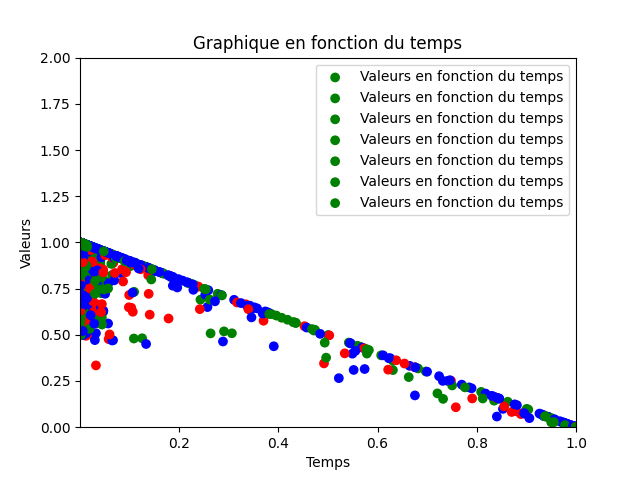

Source data for this figure (header and first rows):
1.00000000001273, 3.01905932490973E-181, 2.35130063237144E-177, 0
1, 4.69431886046773E-158, 2.74131076479643E-163, 0
1, 9.74659742817006E-162, 3.12113287333798E-167, 0
1, 6.77798042520188E-179, 1.33230627545517E-185, 0
1, 6.54644854585478E-133, 1.94670571844738E-136, 0
1, 5.82263265424009E-87, 1.60206884536914E-87, 0
1, 1.80144333930753E-93, 1.92857394564285E-94, 0
1, 7.71411558557324E-163, 1.92252761515949E-168, 0
1, 7.55697404927039E-197, 7.15998661450211E-205, 0
1, 9.99700855607471E-193, 1.83391336898148E-200, 0
1, 2.63116591284936E-191, 5.96869571396397E-199, 0
1, 3.99990828120871E-197, 3.390018094288E-205, 0
1, 1.79235993679664E-165, 2.61993327166868E-171, 0
1, 2.43584582593301E-89, 4.04147591788398E-90, 0
1, 6.47199185976519E-23, 1.46225764549071E-18, 3.09282712922296E-37
0.2537, 3.25142202121966E-05, 0.746, 0.0002354
0.003774, 2.00501156677857E-05, 0.9962, 5.34410659757229E-16
5.05207422370043E-05, 2.93106214544366E-06, 0.9999, 3.96939685192624E-18
9.7991660450887E-07, 2.31164638488135E-06, 1, 9.76640795108291E-22
4.59042849121743E-07, 2.55999665285354E-06, 1, 7.5362719024013E-24
4.18192489086561E-07, 2.80839909039157E-06, 1, 4.30781868414966E-25
3.73438590637852E-07, 3.13940065638055E-06, 1, 5.63269301882641E-27
3.95214845617059E-07, 3.2004273959418E-06, 1, 1.77869978290184E-26
5.48197548763569E-07, 2.89812857248504E-06, 1, 7.47543398935462E-23
8.22436188862752E-07, 2.65492982478237E-06, 1, 1.39679666165808E-19
9.04228352510669E-07, 2.71414937934604E-06, 1, 4.44614298926583E-19
7.88684537555057E-07, 2.97550196793755E-06, 1, 2.62172215790245E-20
8.23128626813156E-07, 3.11620150385884E-06, 1, 3.74695608529226E-20
8.18346762362649E-07, 3.30030904340506E-06, 1, 1.9854163927876E-20
9.80198595031954E-07, 3.31692060073358E-06, 1, 2.81420862767096E-19
1.27105249081825E-06, 3.28531514739499E-06, 1, 1.03175670742727E-17
1.36376164953955E-06, 3.42529800879828E-06, 1, 1.82960914890584E-17
1.32786841038436E-06, 3.65853858726085E-06, 1, 7.40849172272759E-18
1.71695767785029E-06, 3.67055714238835E-06, 1, 1.65463548477521E-16
2.29159927865033E-06, 3.69287400951534E-06, 1, 4.13179094272513E-15
2.12302796450247E-06, 4.13757269787853E-06, 1, 1.22801657785047E-15
1.20649716716423E-06, 6.32243855409629E-06, 1, 7.40571089783365E-20
5.63259031425093E-06, 1.85862706961443E-05, 1, 2.58139154257311E-22
0.0003636, 0.0001169, 0.9995, 1.50169978912532E-11
0.001303, 8.94156650350244E-07, 0.01398, 0.9847
0.0007453, 1.06894454212408E-07, 0.002326, 0.9969
0.005342, 0.000222, 0.9939, 0.0005321
8.98897106852469E-05, 4.25881958435673E-05, 0.9999, 2.00814476865921E-21
2.29259877005006E-06, 1.57702722999617E-05, 1, 4.43780014913696E-23
8.9703389234344E-07, 1.28373100022036E-05, 1, 1.2686878816133E-24
8.12650639711565E-07, 1.38119441583399E-05, 1, 3.60935009002424E-26
8.88366703949465E-07, 1.435838019081E-05, 1, 1.81892570477738E-25
1.21256311263876E-06, 1.38966326651064E-05, 1, 2.46900988063604E-22
1.39349055380891E-06, 1.46454837356357E-05, 1, 2.21153192643999E-21
1.23207005642816E-06, 1.72051822816912E-05, 1, 6.01320436233676E-23
1.07145337566332E-06, 2.04210113671477E-05, 1, 4.85391714052352E-25
1.31000164702951E-06, 2.15808788929073E-05, 1, 2.93238488322702E-23
2.43677395419617E-06, 2.31972222406232E-05, 1, 8.09985084997479E-20
1.80983550006311E-05, 3.36489038553652E-05, 0.9999, 3.79192717223701E-15
0.0002284, 8.87197025627386E-05, 0.9997, 1.12972541827395E-14
0.00323, 0.0003084, 0.9965, 4.89567724297466E-07
0.00619, 1.15435553719786E-05, 0.05516, 0.9386
0.002637, 1.78339311493984E-06, 0.008917, 0.9884
0.01202, 0.00837, 0.9783, 0.001335
0.0005641, 0.008807, 0.9906, 3.3606637587862E-18
2.63583922332122E-05, 0.01023, 0.9897, 5.22727040319444E-20
... 2,780 more rows
